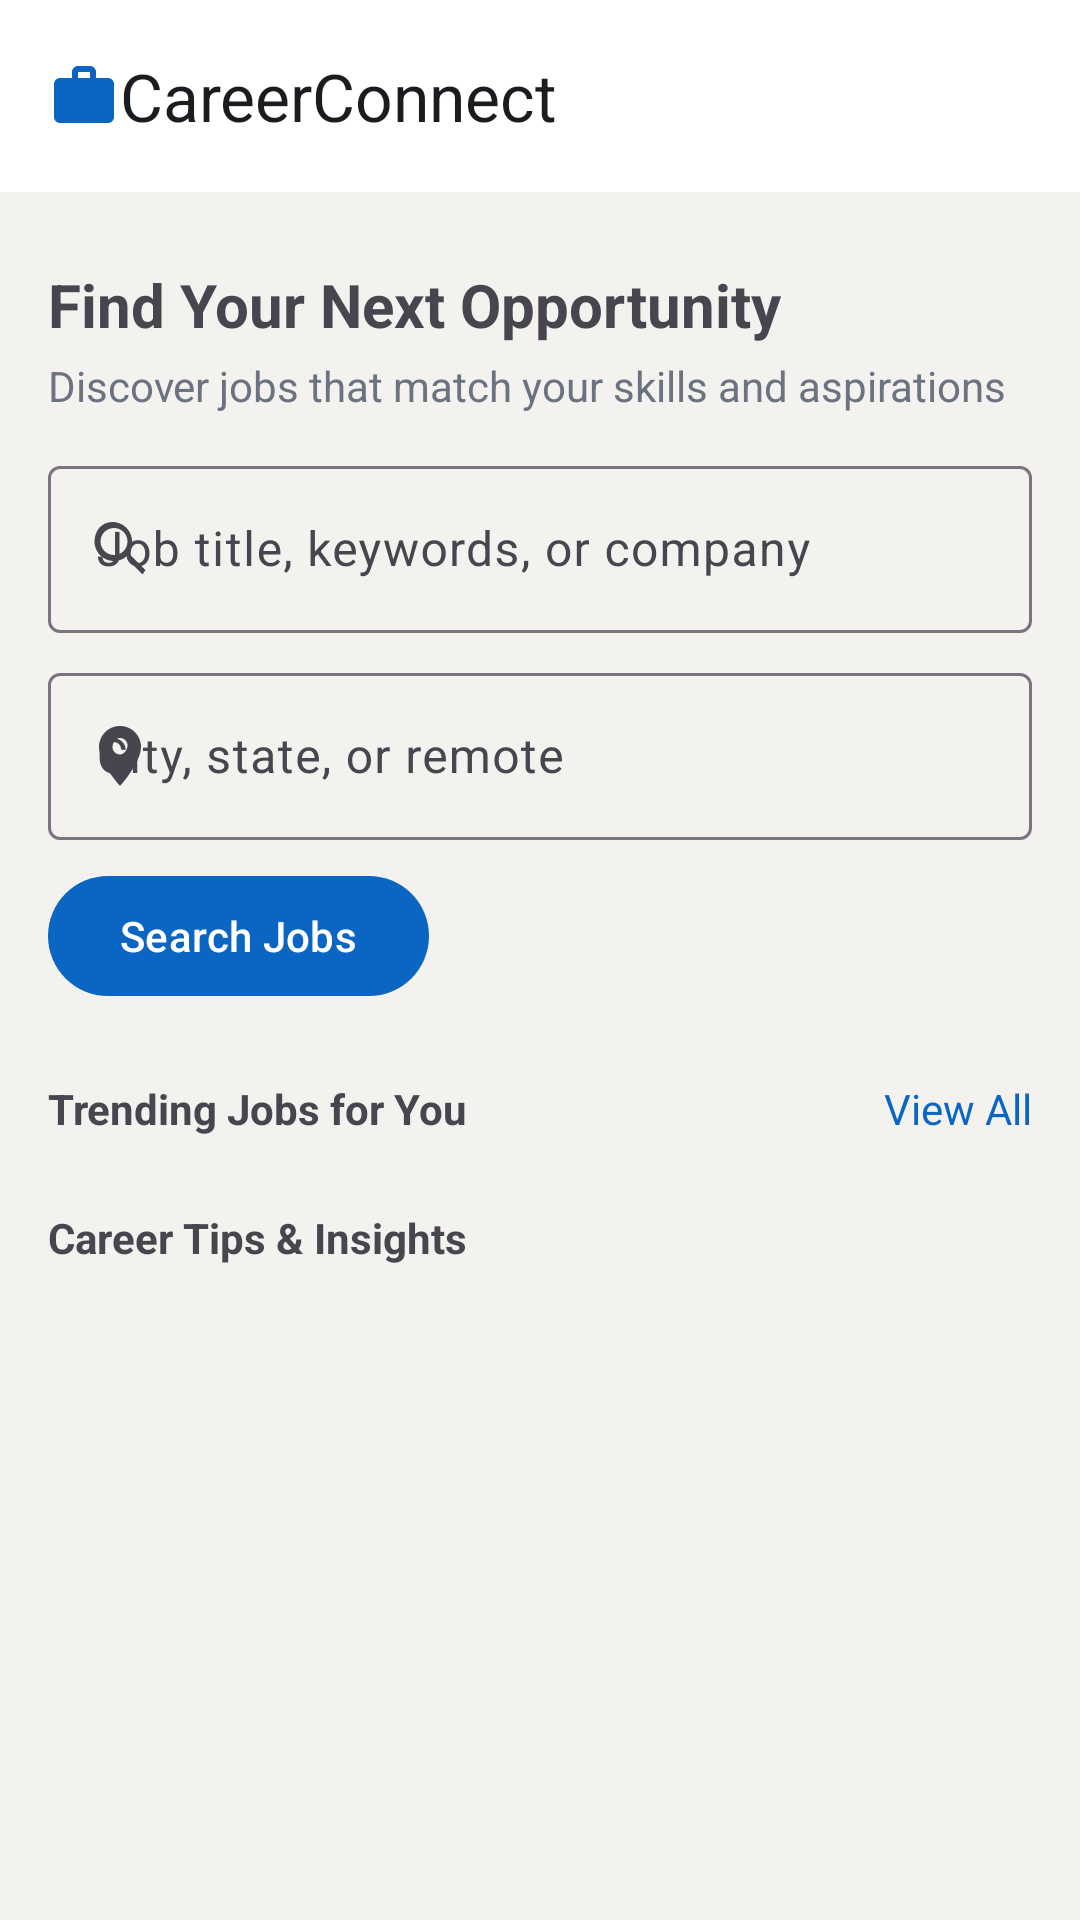

Here is an Android app screen rendered from its layout file. Give the layout XML and the strings, colors and styles it references.
<!-- AndroidManifest.xml: application theme Theme.CareerConnect -->
<!-- res/layout/activity_home.xml -->
<?xml version="1.0" encoding="utf-8"?>
<LinearLayout xmlns:android="http://schemas.android.com/apk/res/android"
    xmlns:app="http://schemas.android.com/apk/res-auto"
    android:layout_width="match_parent"
    android:layout_height="match_parent"
    android:orientation="vertical"
    android:background="@color/cc_background">

    <com.google.android.material.appbar.MaterialToolbar
        android:id="@+id/toolbar"
        android:layout_width="match_parent"
        android:layout_height="wrap_content"
        android:background="@color/cc_surface"
        app:logo="@drawable/ic_work_24"
        app:title="@string/app_name"
        app:titleCentered="false"/>

    <ScrollView
        android:layout_width="match_parent"
        android:layout_height="match_parent">

        <LinearLayout
            android:layout_width="match_parent"
            android:layout_height="wrap_content"
            android:orientation="vertical"
            android:padding="16dp">

            <TextView
                android:id="@+id/tvHeading"
                android:layout_width="wrap_content"
                android:layout_height="wrap_content"
                android:text="@string/home_heading"
                android:textStyle="bold"
                android:textSize="20sp"
                android:paddingTop="8dp"/>

            <TextView
                android:id="@+id/tvSubheading"
                android:layout_width="wrap_content"
                android:layout_height="wrap_content"
                android:text="@string/home_subheading"
                android:textColor="#6B7280"
                android:paddingTop="4dp"
                android:paddingBottom="12dp"/>

            <com.google.android.material.textfield.TextInputLayout
                android:layout_width="match_parent"
                android:layout_height="wrap_content"
                android:layout_marginBottom="8dp"
                app:startIconDrawable="@drawable/ic_search_24">

                <com.google.android.material.textfield.TextInputEditText
                    android:id="@+id/etKeyword"
                    android:layout_width="match_parent"
                    android:layout_height="wrap_content"
                    android:hint="@string/search_job_placeholder"/>
            </com.google.android.material.textfield.TextInputLayout>

            <com.google.android.material.textfield.TextInputLayout
                android:layout_width="match_parent"
                android:layout_height="wrap_content"
                android:layout_marginBottom="8dp"
                app:startIconDrawable="@drawable/ic_location_on_24">

                <com.google.android.material.textfield.TextInputEditText
                    android:id="@+id/etLocation"
                    android:layout_width="match_parent"
                    android:layout_height="wrap_content"
                    android:hint="@string/search_location_placeholder"/>
            </com.google.android.material.textfield.TextInputLayout>

            <com.google.android.material.button.MaterialButton
                android:id="@+id/btnSearch"
                android:layout_width="wrap_content"
                android:layout_height="wrap_content"
                android:text="@string/search_jobs"
                app:backgroundTint="@color/cc_primary"/>

            <LinearLayout
                android:layout_width="match_parent"
                android:layout_height="wrap_content"
                android:orientation="horizontal"
                android:gravity="center_vertical"
                android:paddingTop="24dp"
                android:paddingBottom="8dp">

                <TextView
                    android:layout_width="0dp"
                    android:layout_height="wrap_content"
                    android:layout_weight="1"
                    android:text="@string/trending_jobs_for_you"
                    android:textStyle="bold"/>

                <TextView
                    android:id="@+id/tvViewAll"
                    android:layout_width="wrap_content"
                    android:layout_height="wrap_content"
                    android:text="@string/view_all"
                    android:textColor="@color/cc_primary"/>
            </LinearLayout>

            <androidx.recyclerview.widget.RecyclerView
                android:id="@+id/rvJobs"
                android:layout_width="match_parent"
                android:layout_height="wrap_content"
                android:nestedScrollingEnabled="false"/>

            <TextView
                android:layout_width="wrap_content"
                android:layout_height="wrap_content"
                android:text="@string/career_tips_amp_insights"
                android:textStyle="bold"
                android:paddingTop="16dp"
                android:paddingBottom="8dp"/>

            <androidx.recyclerview.widget.RecyclerView
                android:id="@+id/rvTips"
                android:layout_width="match_parent"
                android:layout_height="wrap_content"
                android:nestedScrollingEnabled="false"/>
        </LinearLayout>
    </ScrollView>
</LinearLayout>
<!-- resources referenced by this layout -->
<resources>
  <color name="cc_background">#F3F2EF</color>
  <color name="cc_primary">#0A66C2</color>
  <color name="cc_surface">#FFFFFF</color>
  <!-- drawable ic_location_on_24 (drawable) -->
  <vector xmlns:android="http://schemas.android.com/apk/res/android"
      android:width="24dp"
      android:height="24dp"
      android:viewportWidth="24"
      android:viewportHeight="24"
      android:tint="?attr/colorControlNormal">
      <path
          android:fillColor="@android:color/white"
          android:pathData="M12,2C8.13,2 5,5.13 5,9c0,5.25 7,13 7,13s7,-7.75 7,-13c0,-3.87 -3.13,-7 -7,-7zm0,9.5c-1.38,0 -2.5,-1.12 -2.5,-2.5S10.62,6 12,6s2.5,1.12 2.5,2.5S13.38,11.5 12,11.5z"/>
  </vector>
  <!-- drawable ic_search_24 (drawable) -->
  <vector xmlns:android="http://schemas.android.com/apk/res/android"
      android:width="24dp"
      android:height="24dp"
      android:viewportWidth="24"
      android:viewportHeight="24"
      android:tint="?attr/colorControlNormal">
      <path
          android:fillColor="@android:color/white"
          android:pathData="M15.5,14h-0.79l-0.28,-0.27c0.98,-1.14 1.57,-2.61 1.57,-4.23 0,-3.59 -2.91,-6.5 -6.5,-6.5S3.5,5.91 3.5,9.5 6.41,16 10,16c1.62,0 3.09,-0.59 4.23,-1.57l0.27,0.28v0.79l5,4.99L20.49,19l-4.99,-5zM10,14c-2.48,0 -4.5,-2.02 -4.5,-4.5S7.52,5 10,5s4.5,2.02 4.5,4.5S12.48,14 10,14z"/>
  </vector>
  <!-- drawable ic_work_24 (drawable) -->
  <vector xmlns:android="http://schemas.android.com/apk/res/android"
      android:width="24dp"
      android:height="24dp"
      android:viewportWidth="24"
      android:viewportHeight="24">
      <path
          android:fillColor="@color/cc_primary"
          android:pathData="M20,6h-4V4c0-1.11-0.89-2-2-2h-4C8.89,2,8,2.89,8,4v2H4C2.89,6,2.01,6.89,2.01,8L2,19c0,1.11,0.89,2,2,2h16 c1.11,0,2-0.89,2-2V8C22,6.89,21.11,6,20,6z M14,6h-4V4h4V6z"/>
  </vector>
  <string name="app_name">CareerConnect</string>
  <string name="career_tips_amp_insights">Career Tips &amp; Insights</string>
  <string name="home_heading">Find Your Next Opportunity</string>
  <string name="home_subheading">Discover jobs that match your skills and aspirations</string>
  <string name="search_job_placeholder">Job title, keywords, or company</string>
  <string name="search_jobs">Search Jobs</string>
  <string name="search_location_placeholder">City, state, or remote</string>
  <string name="trending_jobs_for_you">Trending Jobs for You</string>
  <string name="view_all">View All</string>
  <style name="Theme.CareerConnect" parent="Theme.Material3.DayNight.NoActionBar">
          <item name="colorPrimary">@color/cc_primary</item>
          <item name="android:statusBarColor" tools:targetApi="l">@color/cc_primary</item>
          <item name="android:navigationBarColor" tools:targetApi="l">@color/cc_primary</item>
      </style>
</resources>
